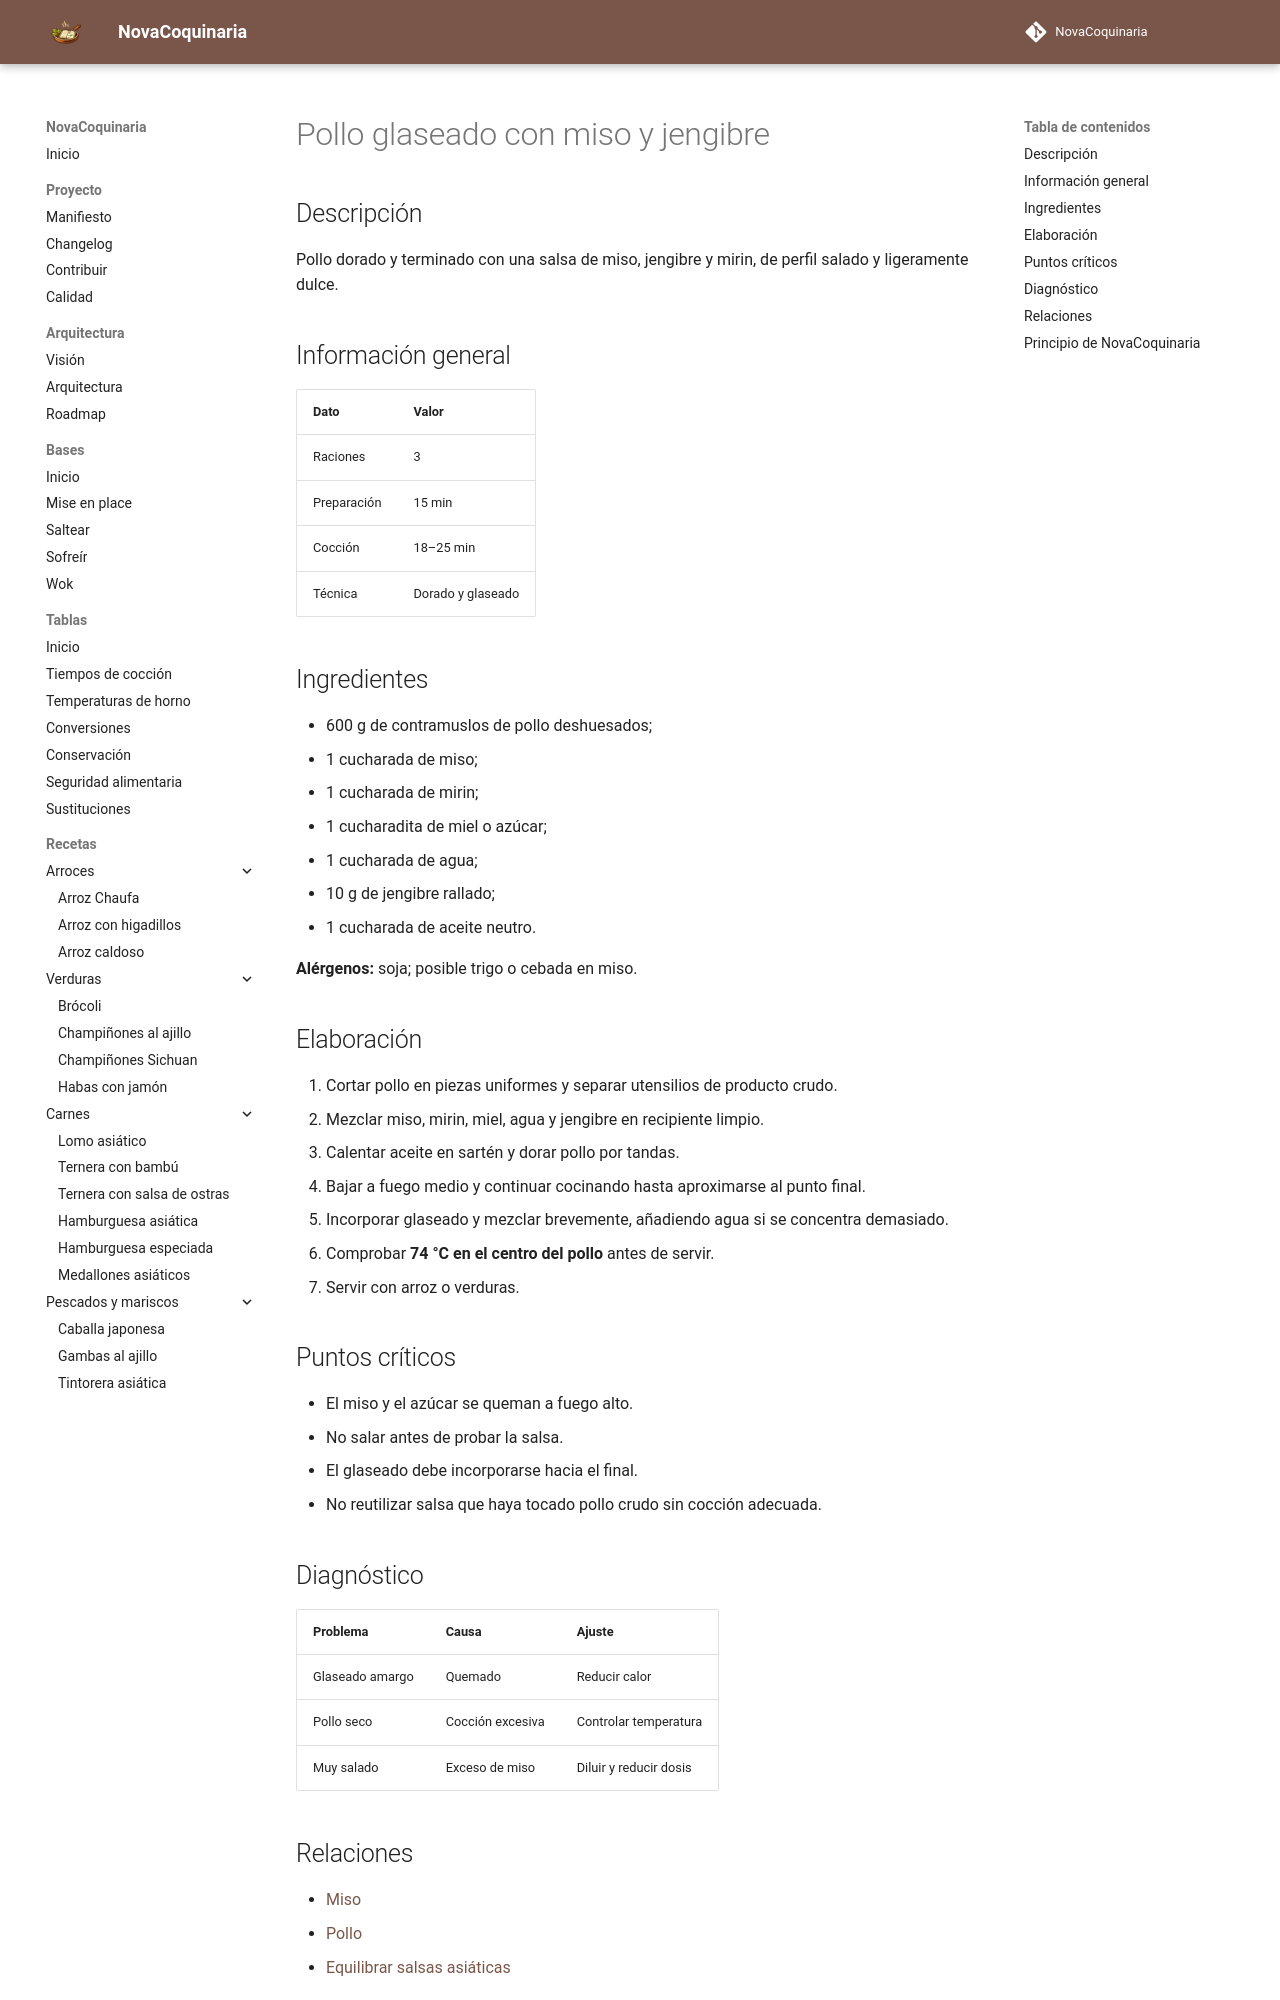

repository: fran-eliot/NovaCoquinaria · page: 07_Cocina_Asiatica/pollo_glaseado_con_miso.html · generator: mkdocs

---
id: REC-0076
tipo: receta
titulo: Pollo glaseado con miso y jengibre
categoria: Cocina Asiática
estado: borrador
version: 1.0.0
ultima_revision: 2026-11-14
etiquetas:
  - cocina-asiatica
  - receta
---

# Pollo glaseado con miso y jengibre

## Descripción

Pollo dorado y terminado con una salsa de miso, jengibre y mirin, de perfil salado y ligeramente dulce.

## Información general

| Dato | Valor |
|---|---|
| Raciones | 3 |
| Preparación | 15 min |
| Cocción | 18–25 min |
| Técnica | Dorado y glaseado |

## Ingredientes

- 600 g de contramuslos de pollo deshuesados;
- 1 cucharada de miso;
- 1 cucharada de mirin;
- 1 cucharadita de miel o azúcar;
- 1 cucharada de agua;
- 10 g de jengibre rallado;
- 1 cucharada de aceite neutro.

**Alérgenos:** soja; posible trigo o cebada en miso.

## Elaboración

1. Cortar pollo en piezas uniformes y separar utensilios de producto crudo.
2. Mezclar miso, mirin, miel, agua y jengibre en recipiente limpio.
3. Calentar aceite en sartén y dorar pollo por tandas.
4. Bajar a fuego medio y continuar cocinando hasta aproximarse al punto final.
5. Incorporar glaseado y mezclar brevemente, añadiendo agua si se concentra demasiado.
6. Comprobar **74 °C en el centro del pollo** antes de servir.
7. Servir con arroz o verduras.

## Puntos críticos

- El miso y el azúcar se queman a fuego alto.
- No salar antes de probar la salsa.
- El glaseado debe incorporarse hacia el final.
- No reutilizar salsa que haya tocado pollo crudo sin cocción adecuada.

## Diagnóstico

| Problema | Causa | Ajuste |
|---|---|---|
| Glaseado amargo | Quemado | Reducir calor |
| Pollo seco | Cocción excesiva | Controlar temperatura |
| Muy salado | Exceso de miso | Diluir y reducir dosis |
